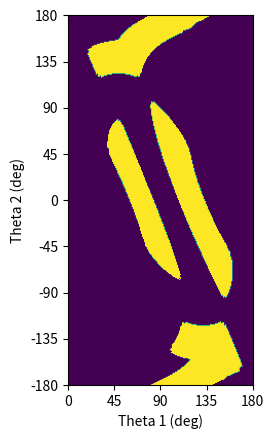

Here is the Python script that generated this plot:
#!/usr/bin/env python3
# -*- coding: utf-8 -*-
"""
Created on Fri Mar 27 16:58:56 2020

[redacted]
"""

import numpy as np
import matplotlib.pyplot as plt
import matplotlib.image as mpimg

def calc_space():
  r1 = 3.75 # length of the first arm link
  r2 = 2.5 # length of the second arm link
  r_endeff = 0.2 # radius of the end-effector

  # 15 by 9 array encoding corners: from -7 to 7 on x, and 0 to 8 on y
  obs = np.array([[0, 0, 0, 0, 0, 0, 0, 0, 0, 0, 0, 0, 0, 0, 0],
                  [0, 0, 0, 0, 0, 0, 1, 1, 0, 0, 0, 0, 0, 0, 0],
                  [0, 0, 0, 0, 0, 0, 1, 1, 1, 0, 0, 0, 0, 0, 0],
                  [0, 0, 0, 0, 0, 0, 1, 1, 1, 0, 0, 0, 0, 0, 0],
                  [0, 0, 0, 1, 1, 1, 0, 0, 0, 0, 0, 0, 0, 0, 0],
                  [0, 0, 0, 1, 1, 1, 0, 0, 1, 1, 1, 0, 0, 0, 0],
                  [0, 0, 0, 1, 1, 1, 0, 0, 1, 1, 1, 0, 0, 0, 0],
                  [0, 0, 0, 0, 0, 0, 0, 0, 1, 1, 1, 0, 0, 0, 0],
                  [0, 0, 0, 0, 0, 0, 0, 0, 0, 0, 0, 0, 0, 0, 0]])


  #calculate pos for 0 to 180 for t1 and -180 to 180
  config = np.empty([360,180])
  
  for t1 in range(config.shape[1]): # iterate theta 1
    for t2 in range(config.shape[0]): # iterate over theta 2
      t2_real = t2 + t1 - 180
      # calculate x, y of endpoint
      x = r1 * np.cos(np.deg2rad(t1))
      y = r1 * np.sin(np.deg2rad(t1))
      
      x += r2 * np.cos(np.deg2rad(t2_real))
      y += r2 * np.sin(np.deg2rad(t2_real))

      # condition to make out of bounds not an obstacle
      if (y < 0 or y > 8 or x < -7 or x > 7):
        collision = 0
      else:
        collision = obs[int(np.floor(y)), int(np.floor(x)+7)] & \
                    obs[int(np.ceil(y)), int(np.floor(x)+7)] & \
                    obs[int(np.ceil(y)), int(np.ceil(x)+7)] & \
                    obs[int(np.floor(y)), int(np.ceil(x)+7)]

      for t_circ in range(0, 360, 45):
        if (collision == 0):
          x_c = x + r_endeff * np.cos(np.deg2rad(t_circ))
          y_c = y + r_endeff * np.sin(np.deg2rad(t_circ))

          if (y_c >= 0 and y_c <= 8 and x_c >= -7 and x_c <= 7):
            collision = obs[int(np.floor(y_c)), int(np.floor(x_c)+7)] & \
                        obs[int(np.ceil(y_c)), int(np.floor(x_c)+7)] & \
                        obs[int(np.ceil(y_c)), int(np.ceil(x_c)+7)] & \
                        obs[int(np.floor(y_c)), int(np.ceil(x_c)+7)]
                            
      config[t2, t1] = collision

  # flip array on y axis because 0,0 on image is top left           
  config = np.flip(config,0)

  return config


image = calc_space()

plt.imshow(image, extent=[0,180,-180,180])
plt.xlabel("Theta 1 (deg)")
plt.ylabel("Theta 2 (deg)")
plt.xticks(np.arange(0, 181, 45))
plt.yticks(np.arange(-180, 181, 45))
plt.show()
  













